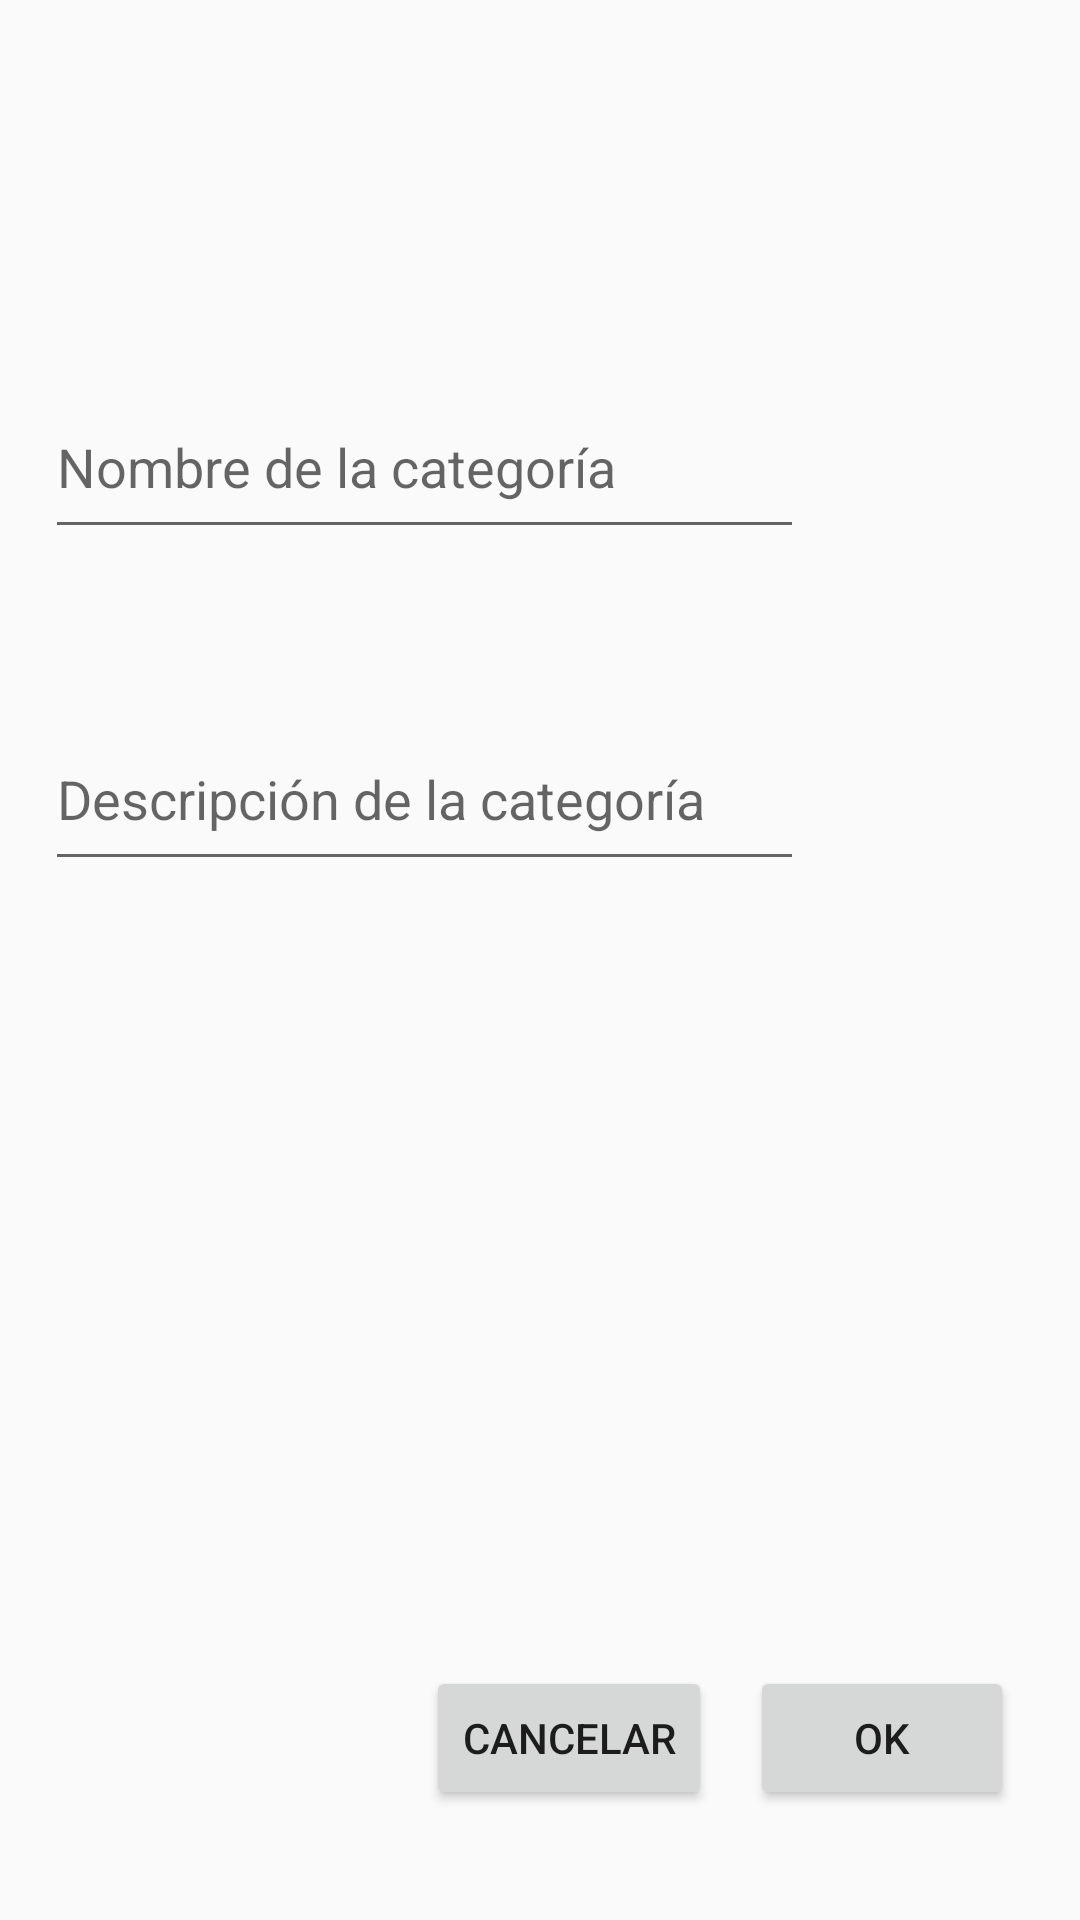

Here is an Android app screen rendered from its layout file. Give the layout XML and the strings, colors and styles it references.
<!-- AndroidManifest.xml: application theme AppTheme -->
<!-- res/layout/activity_categoria.xml -->
<?xml version="1.0" encoding="utf-8"?>
<androidx.constraintlayout.widget.ConstraintLayout xmlns:android="http://schemas.android.com/apk/res/android"
    xmlns:app="http://schemas.android.com/apk/res-auto"
    xmlns:tools="http://schemas.android.com/tools"
    android:layout_width="match_parent"
    android:layout_height="match_parent"
    tools:context=".CategoriaActivity">

    <TextView
        android:id="@+id/textViewCat"
        android:layout_width="wrap_content"
        android:layout_height="wrap_content"
        app:layout_constraintBottom_toBottomOf="parent"
        app:layout_constraintEnd_toEndOf="parent"
        app:layout_constraintHorizontal_bias="0.087"
        app:layout_constraintStart_toStartOf="parent"
        app:layout_constraintTop_toTopOf="parent"
        app:layout_constraintVertical_bias="0.074"
        tools:text="@string/titulo_crear_categoria" />

    <TextView
        android:id="@+id/textView2"
        android:layout_width="wrap_content"
        android:layout_height="wrap_content"
        app:layout_constraintBottom_toBottomOf="parent"
        app:layout_constraintEnd_toEndOf="parent"
        app:layout_constraintHorizontal_bias="0.083"
        app:layout_constraintStart_toStartOf="parent"
        app:layout_constraintTop_toTopOf="parent"
        app:layout_constraintVertical_bias="0.155"
        tools:text="@string/nombre_categoria" />

    <TextView
        android:id="@+id/textView5"
        android:layout_width="wrap_content"
        android:layout_height="wrap_content"
        app:layout_constraintBottom_toBottomOf="parent"
        app:layout_constraintEnd_toEndOf="parent"
        app:layout_constraintHorizontal_bias="0.091"
        app:layout_constraintStart_toStartOf="parent"
        app:layout_constraintTop_toTopOf="parent"
        app:layout_constraintVertical_bias="0.33"
        tools:text="@string/descripcion_categoria" />

    <EditText
        android:id="@+id/exitTxtNombreCategoria"
        android:layout_width="253dp"
        android:layout_height="58dp"
        android:ems="10"
        android:hint="Nombre de la categoría"
        android:inputType="text"
        app:layout_constraintBottom_toBottomOf="parent"
        app:layout_constraintEnd_toEndOf="parent"
        app:layout_constraintHorizontal_bias="0.139"
        app:layout_constraintStart_toStartOf="parent"
        app:layout_constraintTop_toTopOf="parent"
        app:layout_constraintVertical_bias="0.215" />

    <EditText
        android:id="@+id/editTxtDescriptcionCategoria"
        android:layout_width="253dp"
        android:layout_height="58dp"
        android:ems="10"
        android:hint="@string/placeholder_descripcion_categoria"
        android:inputType="text"
        app:layout_constraintBottom_toBottomOf="parent"
        app:layout_constraintEnd_toEndOf="parent"
        app:layout_constraintHorizontal_bias="0.139"
        app:layout_constraintStart_toStartOf="parent"
        app:layout_constraintTop_toTopOf="parent"
        app:layout_constraintVertical_bias="0.405" />

    <Button
        android:id="@+id/btnCatCancel"
        android:layout_width="wrap_content"
        android:layout_height="wrap_content"
        android:text="@string/cancelar"
        app:layout_constraintBottom_toBottomOf="parent"
        app:layout_constraintEnd_toEndOf="parent"
        app:layout_constraintHorizontal_bias="0.536"
        app:layout_constraintStart_toStartOf="parent"
        app:layout_constraintTop_toTopOf="parent"
        app:layout_constraintVertical_bias="0.938" />

    <Button
        android:id="@+id/btnCatOk"
        android:layout_width="wrap_content"
        android:layout_height="wrap_content"
        android:text="@string/ok"
        app:layout_constraintBottom_toBottomOf="parent"
        app:layout_constraintEnd_toEndOf="parent"
        app:layout_constraintHorizontal_bias="0.362"
        app:layout_constraintStart_toEndOf="@+id/btnCatCancel"
        app:layout_constraintTop_toTopOf="parent"
        app:layout_constraintVertical_bias="0.938" />

</androidx.constraintlayout.widget.ConstraintLayout>
<!-- resources referenced by this layout -->
<resources>
  <string name="cancelar">Cancelar</string>
  <string name="descripcion_categoria">Descripción de la categoría</string>
  <string name="nombre_categoria">Nombre de la categoría</string>
  <string name="ok">Ok</string>
  <string name="placeholder_descripcion_categoria">Descripción de la categoría</string>
  <string name="titulo_crear_categoria">Creación nueva categoría</string>
  <style name="AppTheme" parent="Theme.AppCompat.Light.DarkActionBar">
          <item name="android:windowContentTransitions">true</item>
          <item name="android:windowEnterTransition">@android:transition/slide_right</item>
          <item name="android:windowExitTransition">@android:transition/slide_left</item>
      </style>
</resources>
